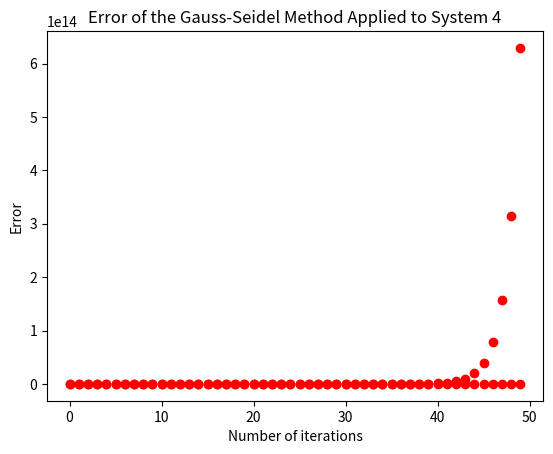

This chart was generated by the following Python code:
import numpy as np 
import matplotlib.pyplot as plt 
# Performs one iteration of the Jacobi method for system (1) applied to the point (x,y).

def jacobi1_iteration(x,y): 
	new_x = 1/7*(6+y)
	new_y = 1/5*(x+4)
	return [new_x, new_y]

# Performs n iterations of the Jacobi method on system (1) with starting estimate (0,0).

def jacobi1_method(n):
	x_n=0
	y_n=0
	for i in range(n):
		[x_n, y_n] = jacobi1_iteration(x_n, y_n)
	return [x_n, y_n]

# Performs one iteration of the Gauss-Seidel method for system (1) applied to the point (x,y).

def gs1_iteration(x,y): 
	new_x = 1/7*(6+y)
	new_y = 1/5*(new_x + 4)
	return [new_x, new_y]

# Performs n iterations of the Gauss-Seidel method on system (1) with starting estimate (0,0).

def gs1_method(n): 
	x_n=0
	y_n=0
	for i in range(n):
		[x_n, y_n] = gs1_iteration(x_n, y_n)
	return [x_n, y_n]

# Finds the error of the nth approximation of the solution to system (1) using the Gauss-Seidel method.

def gs1_error(n): 
	true_value = [1,1]
	gs_error = np.linalg.norm(np.array(true_value)-np.array(gs1_method(n)))
	return gs_error

# This command uses the function gs1_error to create a new function vect_gs1_error which will accept NumPy arrays of various sizes as input, instead of just a single number.

vect_gs1_error=np.vectorize(gs1_error)  



# This creates a NumPy array of values of the form [0,1,2,...,48,49], similar to the np.linspace command.  The 1 in the function tells NumPy to count up by ones.

n_vals=np.arange(0,50,1)



# This creates the plot, and labels the axes.

plt.title('Error of the Gauss-Seidel Method Applied to System 1')
plt.xlabel('Number of iterations')
plt.ylabel('Error')
plt.plot(n_vals,vect_gs1_error(n_vals),'ro')
plt.show()

# Gives one iteration of the Gauss-Seidel method for system (4) applied to the point (x,y).

def gs2_iteration(x,y): 
	new_x = (1+y)
	new_y = (5+ -2*new_x)
	return [new_x, new_y]

# Performs n iterations of the Gauss-Seidel method on system (4) with starting estimate (0,0).

def gs2_method(n): 
	x_n=0
	y_n=0
	for i in range(n):
		[x_n, y_n] = gs2_iteration(x_n, y_n)
	return [x_n, y_n]

# Finds the error of the nth approximation of the solution to system (4) using the Gauss-Seidel method.

def gs2_error(n): 
	true_value = [2,1]
	gs_error = np.linalg.norm(np.array(true_value)-np.array(gs2_method(n)))
	return gs_error

vect_gs2_error=np.vectorize(gs2_error)  

n_vals=np.arange(0,50,1)

plt.title('Error of the Gauss-Seidel Method Applied to System 4')
plt.xlabel('Number of iterations')
plt.ylabel('Error')
plt.plot(n_vals,vect_gs2_error(n_vals),'ro')
plt.show()

# Gives one iteration of the Gauss-Seidel method for the final system, applied to the point (x,y,z).

def gs3_iteration(x,y,z): 
	new_x = (2/5*y + -3/5*z + -8/5)
	new_y = (-1/4*new_x + z + 102/4)
	new_z = (1/2*new_x + 1/2*new_y -90/4) 
	return [new_x, new_y, new_z]

# Performs n iterations of the Gauss-Seidel method on the final system with starting estimate (0,0,0).

def gs3_method(n): 
	x_n=0
	y_n=0
	z_n=0
	for i in range(n):
		[x_n, y_n, z_n] = gs3_iteration(x_n, y_n, z_n)
	return [x_n, y_n, z_n]

